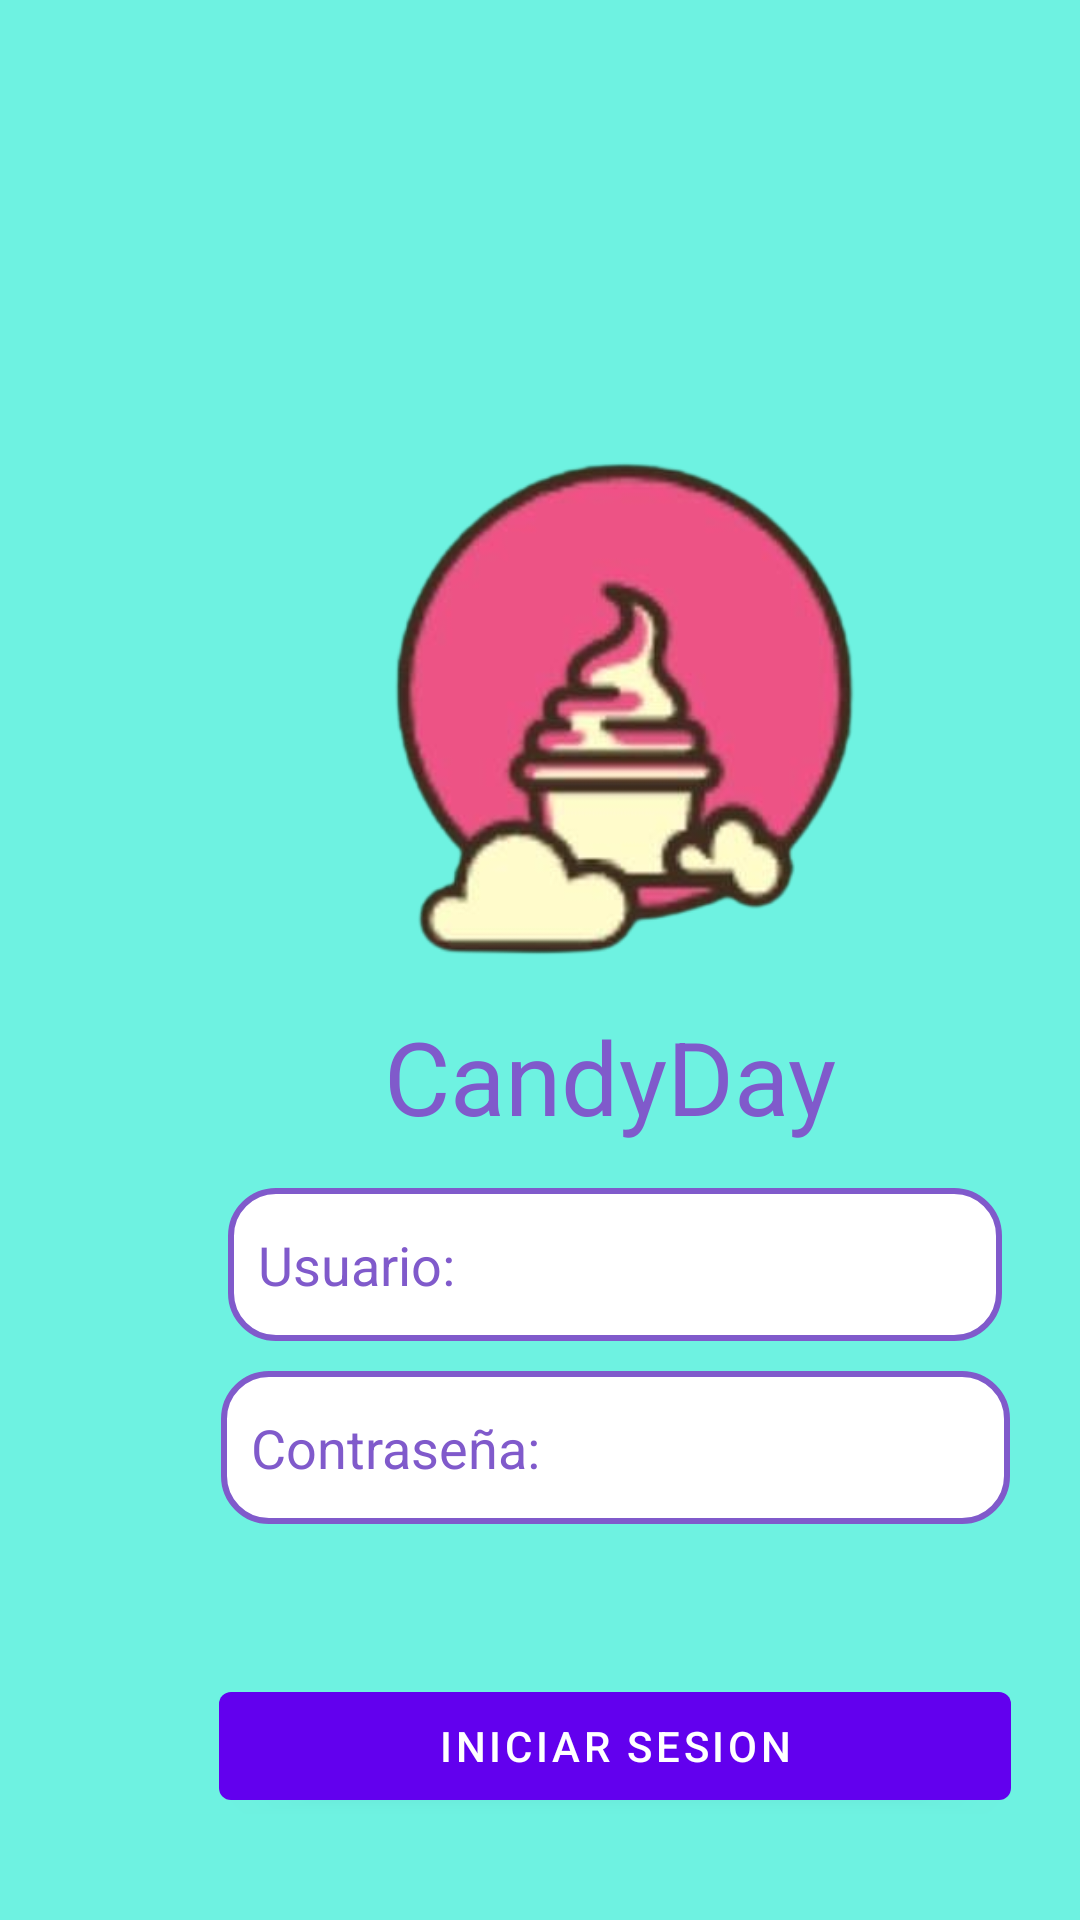

This screen was rendered from an Android layout file. Write that file and the resources it references.
<!-- AndroidManifest.xml: activity theme Theme.CandyAppLogin -->
<!-- res/layout/activity_main.xml -->
<?xml version="1.0" encoding="utf-8"?>
<androidx.constraintlayout.widget.ConstraintLayout xmlns:android="http://schemas.android.com/apk/res/android"
    xmlns:app="http://schemas.android.com/apk/res-auto"
    xmlns:tools="http://schemas.android.com/tools"
    android:layout_width="match_parent"
    android:layout_height="match_parent"
    android:background="@color/primary_dark"
    tools:context=".MainActivity">

    <ImageView
        android:id="@+id/imageView2"
        android:layout_width="189dp"
        android:layout_height="206dp"
        android:layout_marginStart="35dp"
        android:layout_marginTop="130dp"
        android:layout_marginEnd="35dp"
        app:layout_constraintEnd_toStartOf="@+id/guideline2"
        app:layout_constraintStart_toStartOf="@+id/guideline"
        app:layout_constraintTop_toTopOf="parent"
        app:srcCompat="@drawable/logosf" />

    <androidx.constraintlayout.widget.Guideline
        android:id="@+id/guideline"
        android:layout_width="wrap_content"
        android:layout_height="wrap_content"
        android:orientation="vertical"
        app:layout_constraintGuide_begin="73dp" />

    <androidx.constraintlayout.widget.Guideline
        android:id="@+id/guideline2"
        android:layout_width="wrap_content"
        android:layout_height="wrap_content"
        android:layout_marginEnd="73dp"
        android:orientation="vertical"
        app:layout_constraintEnd_toEndOf="parent"
        app:layout_constraintGuide_begin="337dp" />

    <EditText
        android:id="@+id/txtUsuario"
        android:layout_width="258dp"
        android:layout_height="51dp"
        android:layout_marginTop="60dp"
        android:background="@drawable/bordes"
        android:ems="10"
        android:hint="Usuario:"
        android:inputType="textPersonName"
        android:textColorHint="@color/secondary_dark"
        app:layout_constraintEnd_toStartOf="@+id/guideline2"
        app:layout_constraintStart_toStartOf="@+id/guideline"
        app:layout_constraintTop_toBottomOf="@+id/imageView2" />

    <EditText
        android:id="@+id/txtContrasenia"
        android:layout_width="263dp"
        android:layout_height="51dp"
        android:layout_marginTop="10dp"
        android:background="@drawable/bordes"
        android:ems="10"
        android:hint="Contraseña:"
        android:inputType="textPassword"
        android:textColorHint="@color/secondary_dark"
        app:layout_constraintEnd_toStartOf="@+id/guideline2"
        app:layout_constraintStart_toStartOf="@+id/guideline"
        app:layout_constraintTop_toBottomOf="@+id/txtUsuario" />

    <Button
        android:id="@+id/btnLogin"
        android:layout_width="0dp"
        android:layout_height="wrap_content"
        android:layout_marginTop="50dp"
        android:text="Iniciar sesion"
        app:layout_constraintEnd_toStartOf="@+id/guideline2"
        app:layout_constraintStart_toStartOf="@+id/guideline"
        app:layout_constraintTop_toBottomOf="@+id/txtContrasenia" />

    <TextView
        android:id="@+id/textView"
        android:layout_width="wrap_content"
        android:layout_height="wrap_content"
        android:layout_marginStart="55dp"
        android:text="CandyDay"
        android:textColor="@color/secondary_dark"
        android:textSize="34sp"
        app:layout_constraintStart_toStartOf="@+id/guideline"
        app:layout_constraintTop_toBottomOf="@+id/imageView2" />

    <TextView
        android:id="@+id/textView2"
        android:layout_width="wrap_content"
        android:layout_height="wrap_content"
        android:layout_marginStart="10dp"
        android:layout_marginTop="60dp"
        android:text="aun no tienes una cuenta?"
        app:layout_constraintStart_toStartOf="@+id/guideline"
        app:layout_constraintTop_toBottomOf="@+id/btnLogin" />

    <TextView
        android:id="@+id/btnCuenta"
        android:layout_width="wrap_content"
        android:layout_height="wrap_content"
        android:layout_marginTop="60dp"
        android:layout_marginEnd="20dp"
        android:text="Crea una"
        android:textColor="@color/secondary_dark"
        android:textStyle="bold"
        app:layout_constraintEnd_toStartOf="@+id/guideline2"
        app:layout_constraintTop_toBottomOf="@+id/btnLogin" />

</androidx.constraintlayout.widget.ConstraintLayout>
<!-- resources referenced by this layout -->
<resources>
  <color name="primary_dark">#6ef2e1</color>
  <color name="secondary_dark">#805acb</color>
  <!-- drawable bordes (drawable) -->
  <?xml version="1.0" encoding="utf-8"?>
  <shape xmlns:android="http://schemas.android.com/apk/res/android">
  
      <stroke
          android:width ="2sp"
          android:color="@color/secondary_dark"
          />
      <padding
          android:bottom="10sp"
          android:left="10sp"
          android:right="10sp"
          android:top="10sp"
          />
      <corners
          android:radius="15sp"/>
      <solid
          android:color="@color/white"/>
  
  </shape>
  <!-- drawable logosf: png bitmap (drawable, 74436 bytes) -->
  <style name="Theme.CandyAppLogin" parent="Theme.MaterialComponents.DayNight.NoActionBar">
          
          <item name="colorPrimary">@color/purple_500</item>
          <item name="colorPrimaryVariant">@color/purple_700</item>
          <item name="colorOnPrimary">@color/white</item>
          
          <item name="colorSecondary">@color/teal_200</item>
          <item name="colorSecondaryVariant">@color/teal_700</item>
          <item name="colorOnSecondary">@color/black</item>
          
          <item name="android:statusBarColor">?attr/colorPrimaryVariant</item>
          
      </style>
  <color name="white">#FFFFFFFF</color>
  <color name="purple_500">#FF6200EE</color>
  <color name="purple_700">#FF3700B3</color>
  <color name="teal_200">#FF03DAC5</color>
  <color name="teal_700">#FF018786</color>
  <color name="black">#FF000000</color>
</resources>
